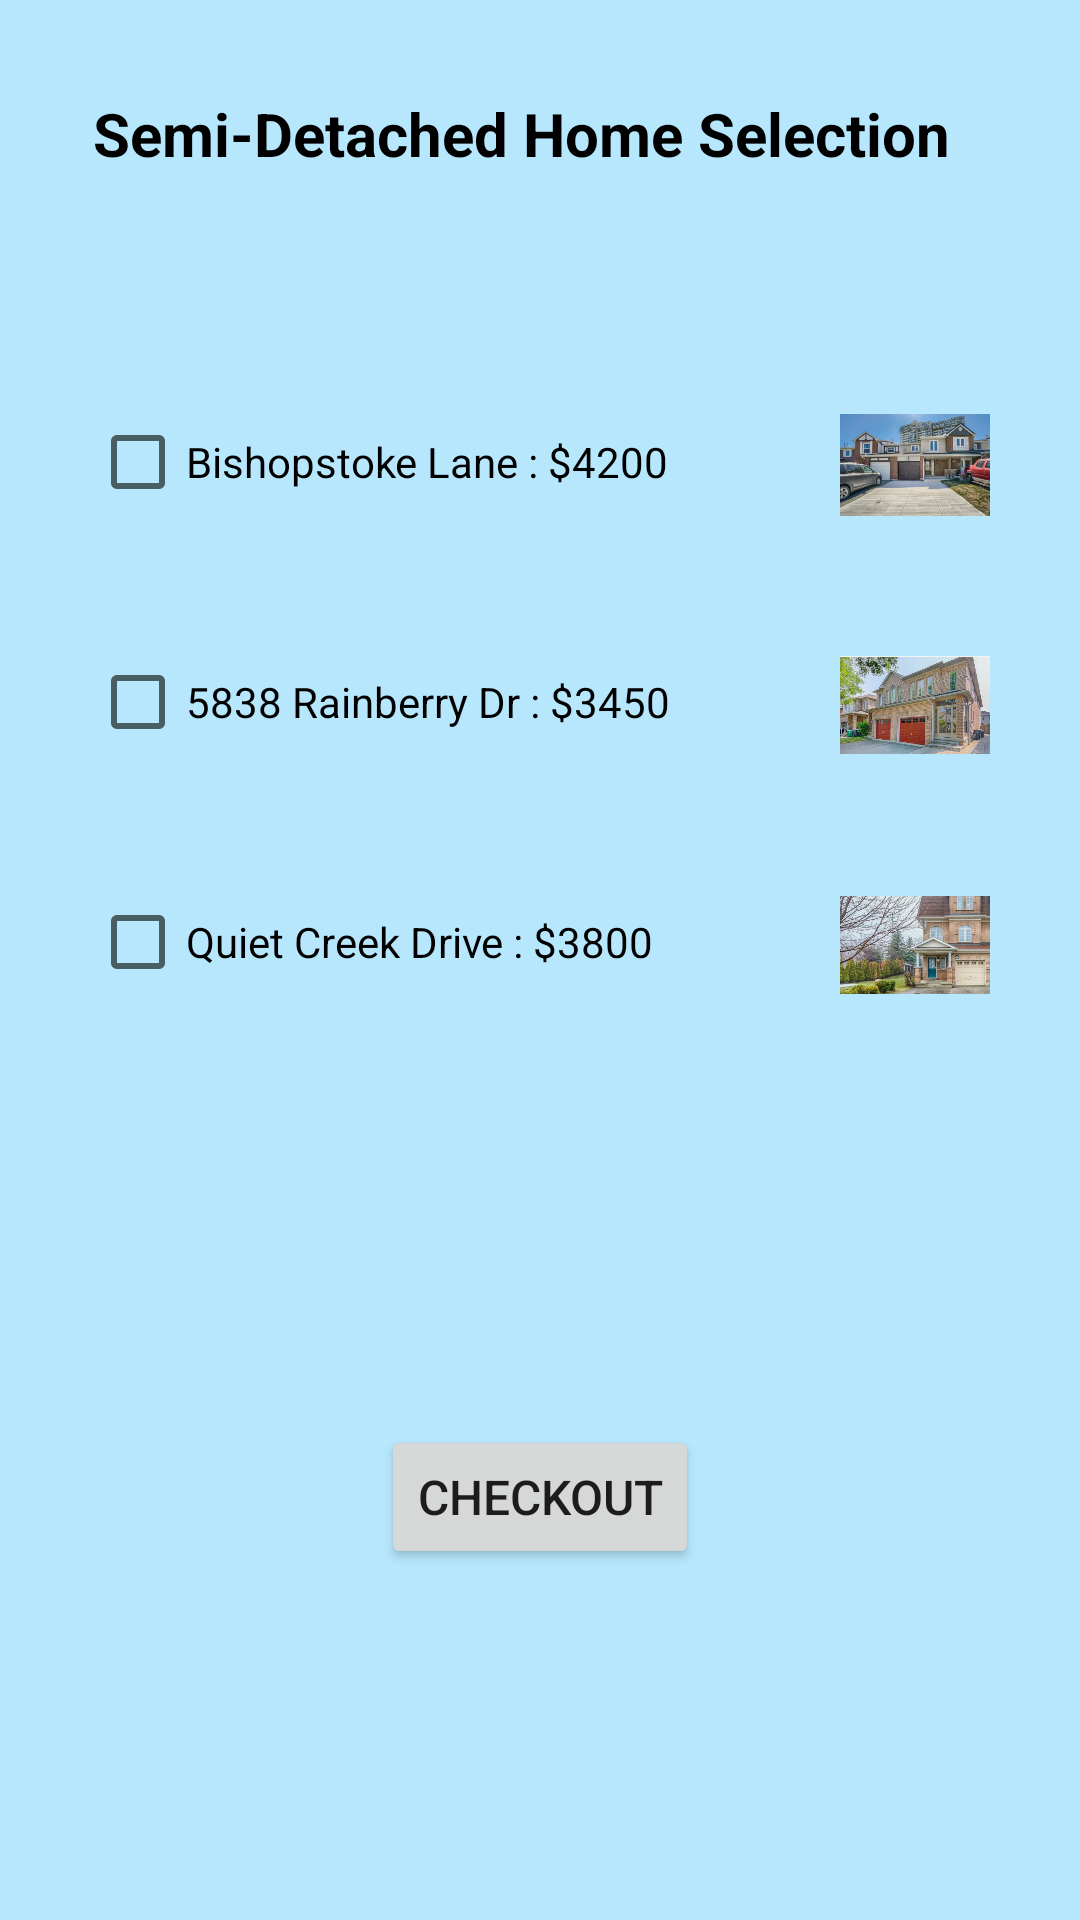

Layout XML and referenced resources for this Android screen:
<!-- AndroidManifest.xml: application theme Theme.Jingyahuang_COMP304Sec002_Lab02_Ex01 -->
<!-- res/layout/activity_semi_detached.xml -->
<?xml version="1.0" encoding="utf-8"?>
<FrameLayout xmlns:android="http://schemas.android.com/apk/res/android"
    xmlns:app="http://schemas.android.com/apk/res-auto"
    xmlns:tools="http://schemas.android.com/tools"
    android:layout_width="match_parent"
    android:layout_height="match_parent"
    android:padding="15dp"
    android:background="?colorOnPrimary"
    tools:context=".SemiDetached">

    <TextView
        android:id="@+id/textViewSemi"
        android:layout_width="wrap_content"
        android:layout_height="wrap_content"
        android:text="Semi-Detached Home Selection"
        android:textSize="20dp"
        android:textColor="@color/black"
        android:textStyle="bold"
        android:layout_marginStart="16dp"
        android:layout_marginTop="16dp" />


    <LinearLayout
        android:layout_width="match_parent"
        android:layout_height="wrap_content"
        android:gravity="center"
        android:layout_marginTop="100dp"
        android:orientation="vertical">

        <RelativeLayout
            android:layout_width="match_parent"
            android:layout_height="wrap_content"
            android:padding="15dp">

            <CheckBox
                android:id="@+id/checkBoxSemi1"
                android:layout_width="match_parent"
                android:layout_height="wrap_content"
                android:text="@string/semi1"
                android:layout_alignParentLeft="true"/>

            <ImageView
                android:id="@+id/imageSemi1"
                android:layout_width="50dp"
                android:layout_height="50dp"
                app:srcCompat="@drawable/semi1"
                android:layout_alignParentRight="true"/>

        </RelativeLayout>

        <RelativeLayout
            android:layout_width="match_parent"
            android:layout_height="wrap_content"
            android:padding="15dp">

            <CheckBox
                android:id="@+id/checkBoxSemi2"
                android:layout_width="match_parent"
                android:layout_height="wrap_content"
                android:text="@string/semi2"
                android:layout_alignParentLeft="true"/>

            <ImageView
                android:id="@+id/imageSemi2"
                android:layout_width="50dp"
                android:layout_height="50dp"
                app:srcCompat="@drawable/semi2"
                android:layout_alignParentRight="true"/>

        </RelativeLayout>
        <RelativeLayout
            android:layout_width="match_parent"
            android:layout_height="wrap_content"
            android:padding="15dp">

            <CheckBox
                android:id="@+id/checkBoxSemi3"
                android:layout_width="match_parent"
                android:layout_height="wrap_content"
                android:text="@string/semi3"
                android:layout_alignParentLeft="true"/>

            <ImageView
                android:id="@+id/imageSemi3"
                android:layout_width="50dp"
                android:layout_height="50dp"
                app:srcCompat="@drawable/semi3"
                android:layout_alignParentRight="true"/>

        </RelativeLayout>

        <Button
            android:id="@+id/btnSemi"
            android:layout_width="wrap_content"
            android:layout_height="wrap_content"
            android:layout_marginTop="120dp"
            android:text="@string/btnCheckOut"
            android:textSize="16dp" />


    </LinearLayout>

</FrameLayout>
<!-- resources referenced by this layout -->
<resources>
  <color name="black">#FF000000</color>
  <!-- drawable semi1: png bitmap (drawable, 444236 bytes) -->
  <!-- drawable semi2: png bitmap (drawable, 674591 bytes) -->
  <!-- drawable semi3: png bitmap (drawable, 714140 bytes) -->
  <string name="btnCheckOut">CHECKOUT</string>
  <string name="semi1">Bishopstoke Lane : $4200</string>
  <string name="semi2">5838 Rainberry Dr : $3450</string>
  <string name="semi3">Quiet Creek Drive : $3800</string>
  <style name="Theme.Jingyahuang_COMP304Sec002_Lab02_Ex01" parent="Theme.MaterialComponents.DayNight.DarkActionBar">
          
          <item name="colorPrimary">@color/purple_500</item>
          <item name="colorPrimaryVariant">@color/purple_700</item>
          <item name="colorOnPrimary">@color/themePrimary</item>
          
          <item name="colorSecondary">@color/teal_200</item>
          <item name="colorSecondaryVariant">@color/teal_700</item>
          <item name="colorOnSecondary">@color/black</item>
          
          <item name="android:statusBarColor">?attr/colorPrimaryVariant</item>
          
      </style>
  <color name="purple_500">#FF6200EE</color>
  <color name="purple_700">#FF3700B3</color>
  <color name="themePrimary">#B7E7FD</color>
  <color name="teal_200">#FF03DAC5</color>
  <color name="teal_700">#FF018786</color>
</resources>
